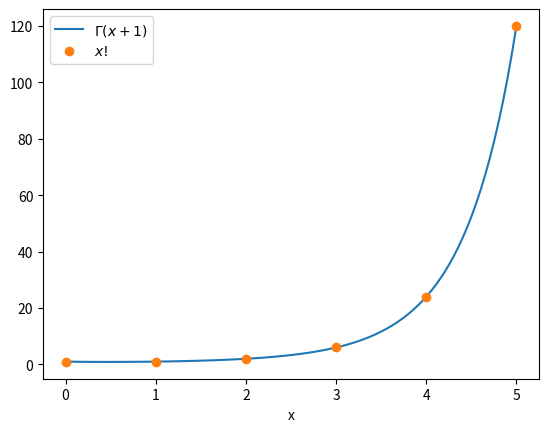
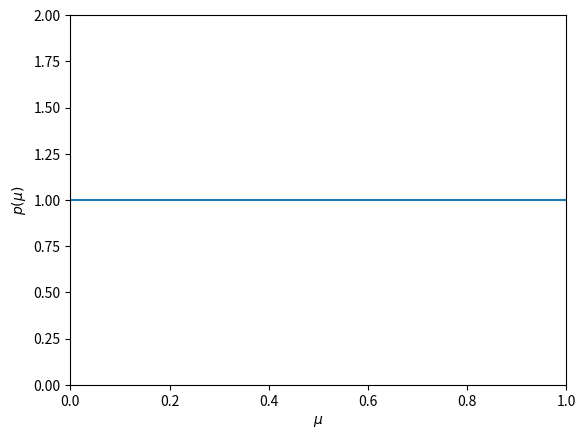

Generate these figures, in order, with matplotlib:
# this is an import block for external libraries
import numpy as np
import matplotlib.pyplot as plt
# this imports the beta class from scipy.stats for question 3.6
from scipy.stats import beta

# We want to plot the gamma function and overlay the factorial for
# values in the range (0,5]
# First let's get the values x at which to evaluate the
# gamma function (we drop the 0)
cs = np.linspace(0,5,102)
# let's import the appropriate library
# and  get the gamma values
import scipy.special
gs = scipy.special.gamma(cs+1)

# we also want just the integers in the range (0,5]
ns = np.arange(6)
# I will use the math.factorial function to evaluate the factorial
import math
facts = np.array([math.factorial(n) for n in ns])

#  let's plot the gamma values
plt.plot(cs, gs, label=r'$\Gamma(x+1)$')
# and overlay the factorials
plt.plot(ns, facts, 'o', label=r'$x!$')
plt.legend()
plt.xlabel('x')



## PROVIDED CODE
# create a vector of 101 values between 0 and 1
mus = np.linspace(0,1,101)
# ps is a vector of 101 1s - our flat distribution
ps = np.ones(101)
# create a figure object
fig, ax = plt.subplots()
# plot the uniform distribution
ax.plot(mus, ps)
# set suitable limits and decorate the plot
ax.set_xlim(0,1)
ax.set_ylim(0,2)
ax.set_xlabel("$\mu$")
ax.set_ylabel("$p(\mu)$")
# if you want to save the figure
#fig.savefig("coin_tossing_priors.pdf",format="pdf")
## END OF PROVIDED CODE

## TODO: create the appropriate prior distributions and plot them here
